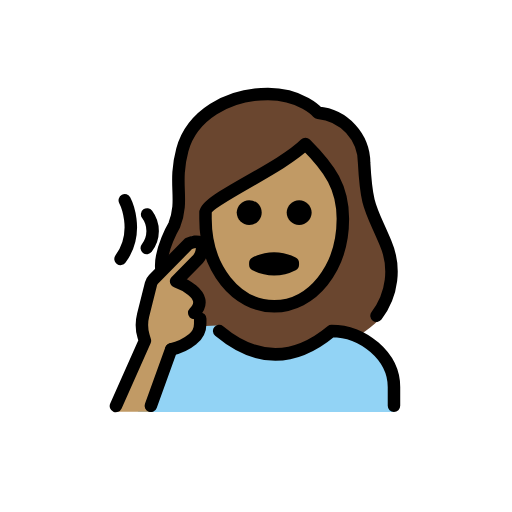
t = 0.00 s
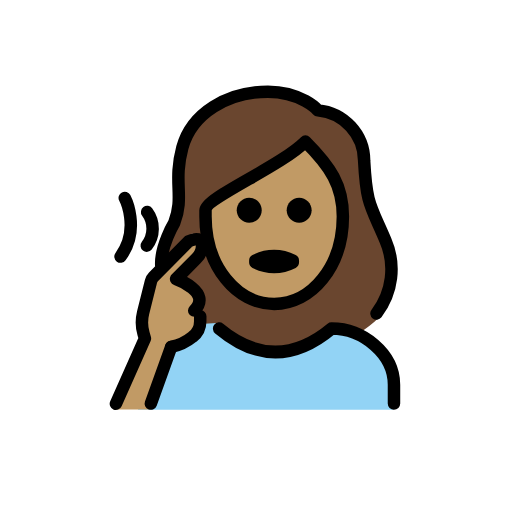
t = 0.48 s
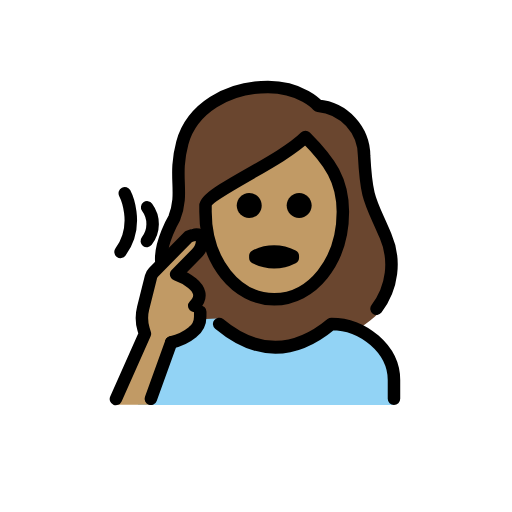
t = 1.43 s
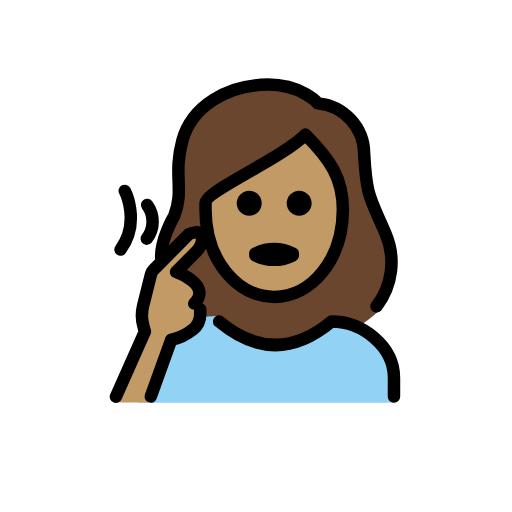
t = 1.90 s
t = 2.38 s: frame unchanged from t = 1.43 s, image omitted
t = 3.33 s: frame unchanged from t = 0.48 s, image omitted

The animated SVG that drew these frames (rendered in a browser with its animation timeline set to each time). Animation: 1 SMIL element (animateTransform=1); one cycle of 3.80 s, repeats indefinitely.

<?xml version='1.0' encoding='utf-8'?>
<svg xmlns="http://www.w3.org/2000/svg" id="emoji" viewBox="-5 -5 82 82" version="1.1" width="200" height="200" role="img">
  <title>OpenMoji: deaf woman: medium skin tone</title><g><g id="color">
    <path fill="#92D3F5" d="M17.0985,61l1-4c0.882-3.7223,3.2788-6.9071,6.6115-8.785c1.7304-0.9126,3.6858-1.3109,5.6353-1.148 c0.225,0.0313-1.3287,0.251-1.0783,0.3947c7.9961,4.5894,12.1261,4.8623,16.9794,1.8752c1.8003-1.1192,4.035-1.2848,5.9806-0.4431 c3.2977,1.4523,5.8715,4.5252,5.8715,8.1062v4" />
  </g>
  <g id="hair">
    <path fill="#6a462f" d="M29.7468,47.1166c6.209,5.0127,12.4951,5.0127,18.7,0c1.5146,0.112,2.9698,0.6353,4.2089,1.5134 c1.0534-0.6931,2.0475-1.4724,2.972-2.33c1.1884-0.7148,3.125-8.2822,0.3916-13.0254c-0.4386-0.8533-0.8251-1.7325-1.1573-2.6326 c-1.4726-3.27-2.0234-4.4927-2.3486-10.5239c0.0273-3.6929-3.794-6.7842-7.4746-7.0928c-0.266-0.0182-0.5139-0.1418-0.6885-0.3433 c-0.0928-0.1-2.4082-2.6547-7.2432-2.6547c-6.2,0-11.4413,3.3818-12.743,8.226c-0.5339,2.0123-0.7246,4.1001-0.5641,6.1758 c0.2039,2.019-0.0563,4.0578-0.7607,5.9609c-0.2481,0.7561-0.627,1.4627-1.1193,2.0879l-1.08,5.8961l4.9189-5.5975l2.2051,2.0355 l-4.41,4.8624l3.6185,2.827l-0.113,4.7494L29.7468,47.1166z" />
  </g>
  <g id="skin">
    <path fill="#c19a65" d="M18.8459,60.9583l3.2252-10.22c1.2814-0.2502,2.4901-0.7855,3.5366-1.5662 c0.7613-0.5853,1.2082-1.4904,1.21-2.4507l0.0062-0.8187l-0.9673-0.9151c2.9608-3.0021-2.9-5.0627-2.9-5.0627l3.2259-3.271 c0.637-0.5814,0.9781-1.419,0.9285-2.28c-0.1839-1.4763-2.15-0.483-2.15-0.483l-5.6295,5.7082 c-0.192,0.1954-0.3282,0.4387-0.3945,0.7046l-1.2649,5.0423c-0.2775,1.1067-0.253,2.2676,0.071,3.3616l0.22,0.7427l-4.7955,11.508 H18.8459z" />
    <path fill="#c19a65" d="M28.4869,29.0647v0.957c0,7.6494,4.6093,13.6426,10.4941,13.6426s10.4942-5.9932,10.4942-13.6426 c0-4.6533-1.7784-7.5151-5.2842-11.1343c-2.8304,2.1706-5.8369,4.1012-8.9883,5.772 C32.5562,26.1736,28.9478,28.2287,28.4869,29.0647z" />
  </g>
  <g id="line">
    <path fill="none" stroke="#000000" stroke-linecap="round" stroke-linejoin="round" stroke-width="2" d="M58.0985,60v-3 c0-4.9941-5.0059-9-10-9c-6,5-12,5-18,0" />
    <g>
      <path fill="none" stroke="#000000" stroke-linecap="round" stroke-miterlimit="10" stroke-width="2" d="M18.5655,29.3344 c1.1934,1.6038,1.1699,3.8068-0.0575,5.3848" />
      <path fill="none" stroke="#000000" stroke-linecap="round" stroke-miterlimit="10" stroke-width="2" d="M14.9838,27.0754 c0,0,2.5694,4.9485-0.6794,9.3944" />
    </g>
    <g>
      <path fill="none" stroke="#000000" stroke-linecap="round" stroke-linejoin="round" stroke-width="2" d="M26.1041,45.1212 c2.9607-3.0021-2.9-5.0627-2.9-5.0627l3.226-3.271c0.637-0.5814,0.978-1.419,0.9284-2.28c-0.1838-1.4763-2.15-0.483-2.15-0.483 l-5.6295,5.7083c-0.192,0.1954-0.3282,0.4387-0.3944,0.7046L17.92,45.48c-0.2775,1.1067-0.253,2.2677,0.071,3.3617l0.22,0.7427 L13.5636,60.029" />
      <path fill="none" stroke="#000000" stroke-linecap="round" stroke-linejoin="round" stroke-width="2" d="M27.0713,46.0363 l-0.0062,0.8187c-0.0018,0.9603-0.4487,1.8654-1.21,2.4507c-0.9974,0.8119-2.1746,1.3735-3.4333,1.6379" />
      <line x1="22.4219" x2="19.1568" y1="50.9436" y2="60.0006" fill="none" stroke="#000000" stroke-linecap="round" stroke-linejoin="round" stroke-width="2" />
    </g>
    <g>
      <path fill="none" stroke="#000000" stroke-linecap="round" stroke-linejoin="round" stroke-width="2" d="M20.8292,37.926 c-0.204-3.01,2.0835-6.8738,2.0835-6.8738c1.6357-4.2-0.209-6.4512,1.291-12.0342c1.4795-5.5,7.2773-8.9658,13.709-8.9658 c5.4,0,8,3,8,3c4.169,0.374,7.373,3.8515,7.4052,8.0371c0.3867,7.18,1.0244,7.1523,3.4287,12.8222 c1.6689,3.8623,1.1153,8.3256-1.4466,11.6631" />
      <path d="M44.9127,29.0522c0,1.1046-0.8954,2-2,2s-2-0.8954-2-2s0.8954-2,2-2S44.9127,27.9476,44.9127,29.0522" />
      <path d="M36.9127,29.0522c0,1.1046-0.8954,2-2,2s-2-0.8954-2-2s0.8954-2,2-2S36.9127,27.9476,36.9127,29.0522" />
      <path fill="none" stroke="#000000" stroke-linejoin="round" stroke-width="2" d="M27.9127,30.0522c0,8,5,14,11,14s11-6,11-14 c0-5-2-8-6-12c-4,4-16,9-16,11V30.0522z" />
      <path fill="none" stroke="#000000" stroke-linecap="round" stroke-linejoin="round" stroke-width="2" d="M35.895,37.1205 c1.8826-0.9693,4.1174-0.9693,6,0v0.2729c-1.8826,0.9693-4.1174,0.9693-6,0V37.1205z" />
    </g>
  </g>
<animateTransform attributeName="transform" type="translate" values="0 0;0 -1.5;0 0" dur="3.8s" repeatCount="indefinite" /></g></svg>
